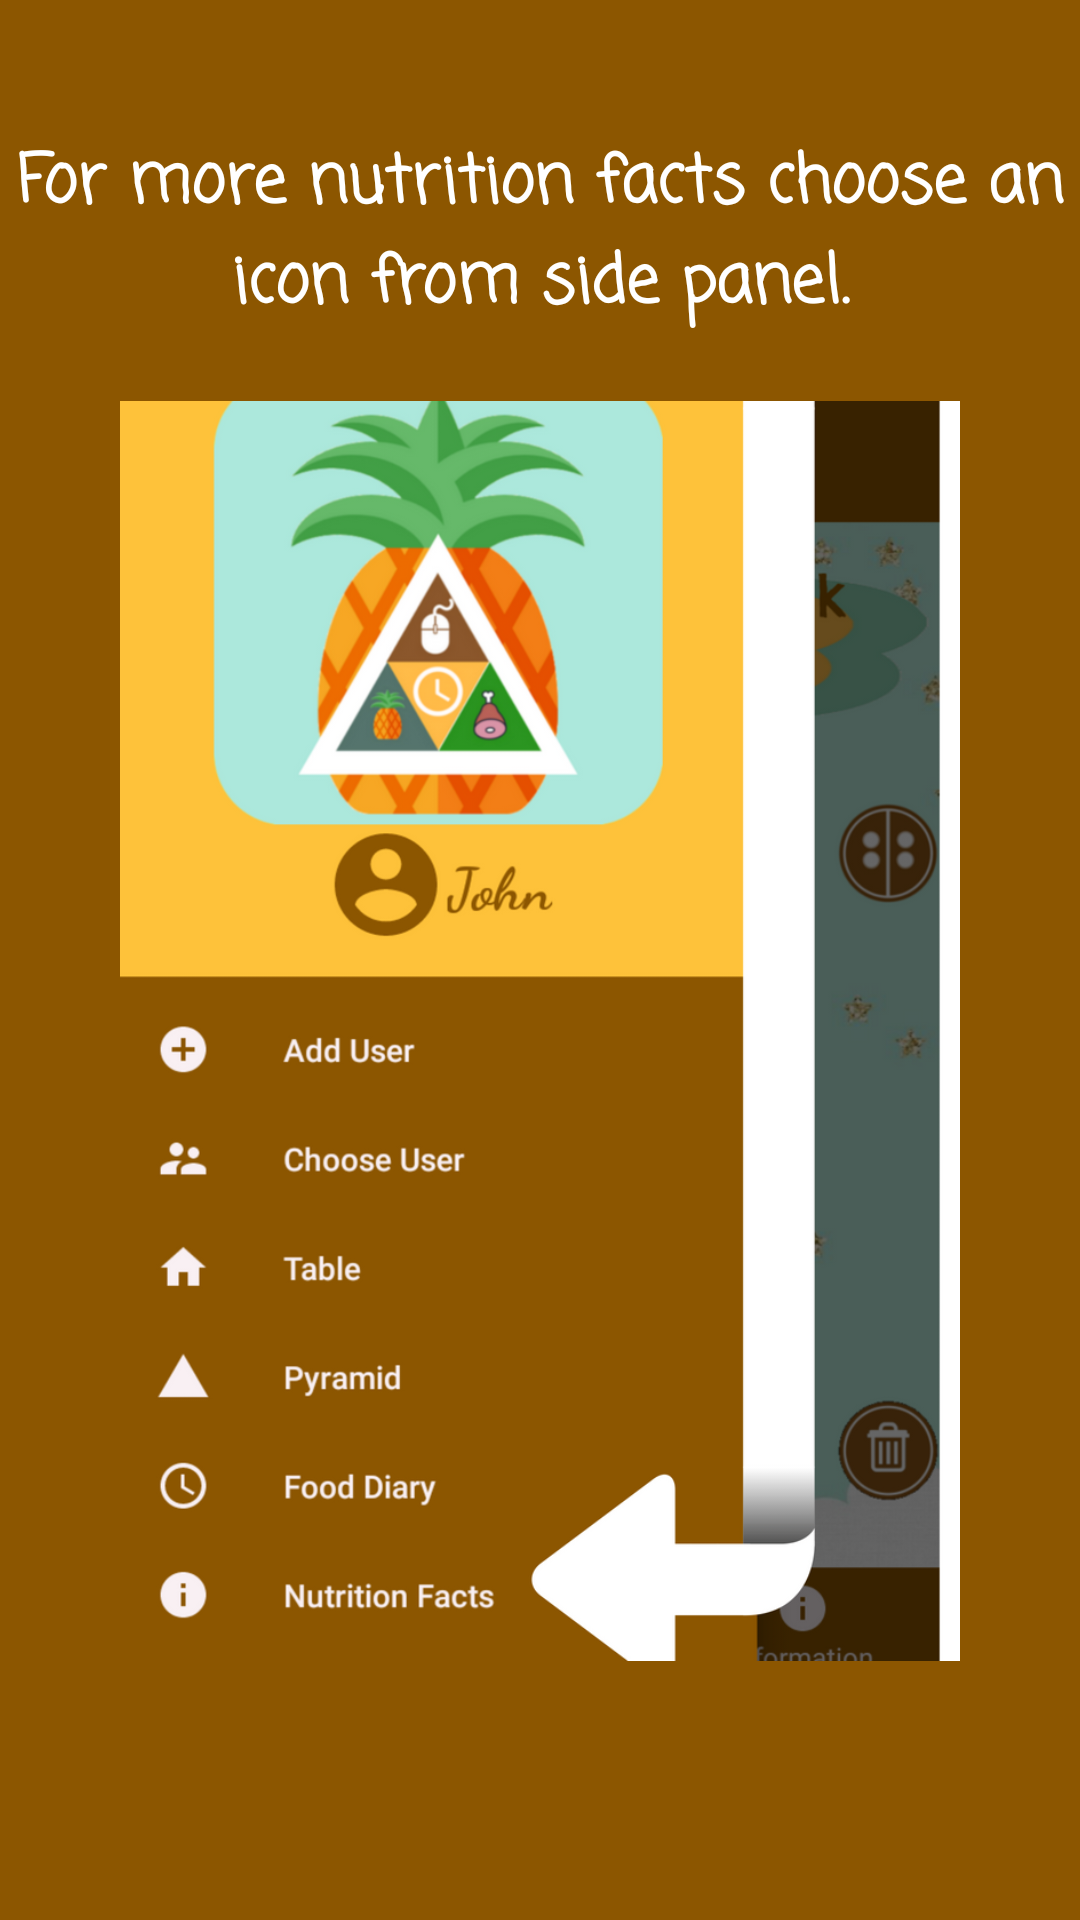

The Android layout XML behind this screen, and the referenced resources:
<!-- AndroidManifest.xml: application theme Theme.AppCompat.Light.NoActionBar -->
<!-- res/layout/slide_screen9.xml -->
<?xml version="1.0" encoding="utf-8"?>
<RelativeLayout xmlns:android="http://schemas.android.com/apk/res/android"
    android:layout_width="match_parent"
    android:layout_height="match_parent"
    android:background="@color/colorPrimaryDark">

    <LinearLayout
        android:layout_width="wrap_content"
        android:layout_height="wrap_content"
        android:layout_centerInParent="true"
        android:gravity="center_horizontal"
        android:orientation="vertical">

        <TextView
            android:layout_width="wrap_content"
            android:layout_height="wrap_content"
            android:textAlignment="center"
            android:fontFamily="casual"
            android:layout_marginBottom="@dimen/slide_title"
            android:text="@string/slide_9_title"
            android:textColor="@android:color/white"
            android:textSize="@dimen/slide_title"
            android:textStyle="bold" />

        <ImageView
            android:layout_width="@dimen/tutorial_image_width"
            android:layout_height="@dimen/tutorial_image_height"
            android:src="@drawable/tutorial9" />

        <TextView
            android:layout_width="wrap_content"
            android:layout_height="wrap_content"
            android:layout_marginTop="20dp"
            android:paddingLeft="@dimen/desc_padding"
            android:paddingRight="@dimen/desc_padding"
            android:text="@string/slide_9_desc"
            android:textAlignment="center"
            android:textColor="@android:color/white"
            android:textSize="@dimen/slide_desc" />
    </LinearLayout>
</RelativeLayout>
<!-- resources referenced by this layout -->
<resources>
  <color name="colorPrimaryDark">#8C5600</color>
  <dimen name="desc_padding">40dp</dimen>
  <dimen name="slide_desc">16dp</dimen>
  <dimen name="slide_title">22dp</dimen>
  <dimen name="tutorial_image_height">420dp</dimen>
  <dimen name="tutorial_image_width">320dp</dimen>
  <!-- drawable tutorial9: png bitmap (drawable, 224983 bytes) -->
  <string name="slide_9_desc" />
  <string name="slide_9_title">For more nutrition facts choose an icon from side panel.</string>
</resources>
